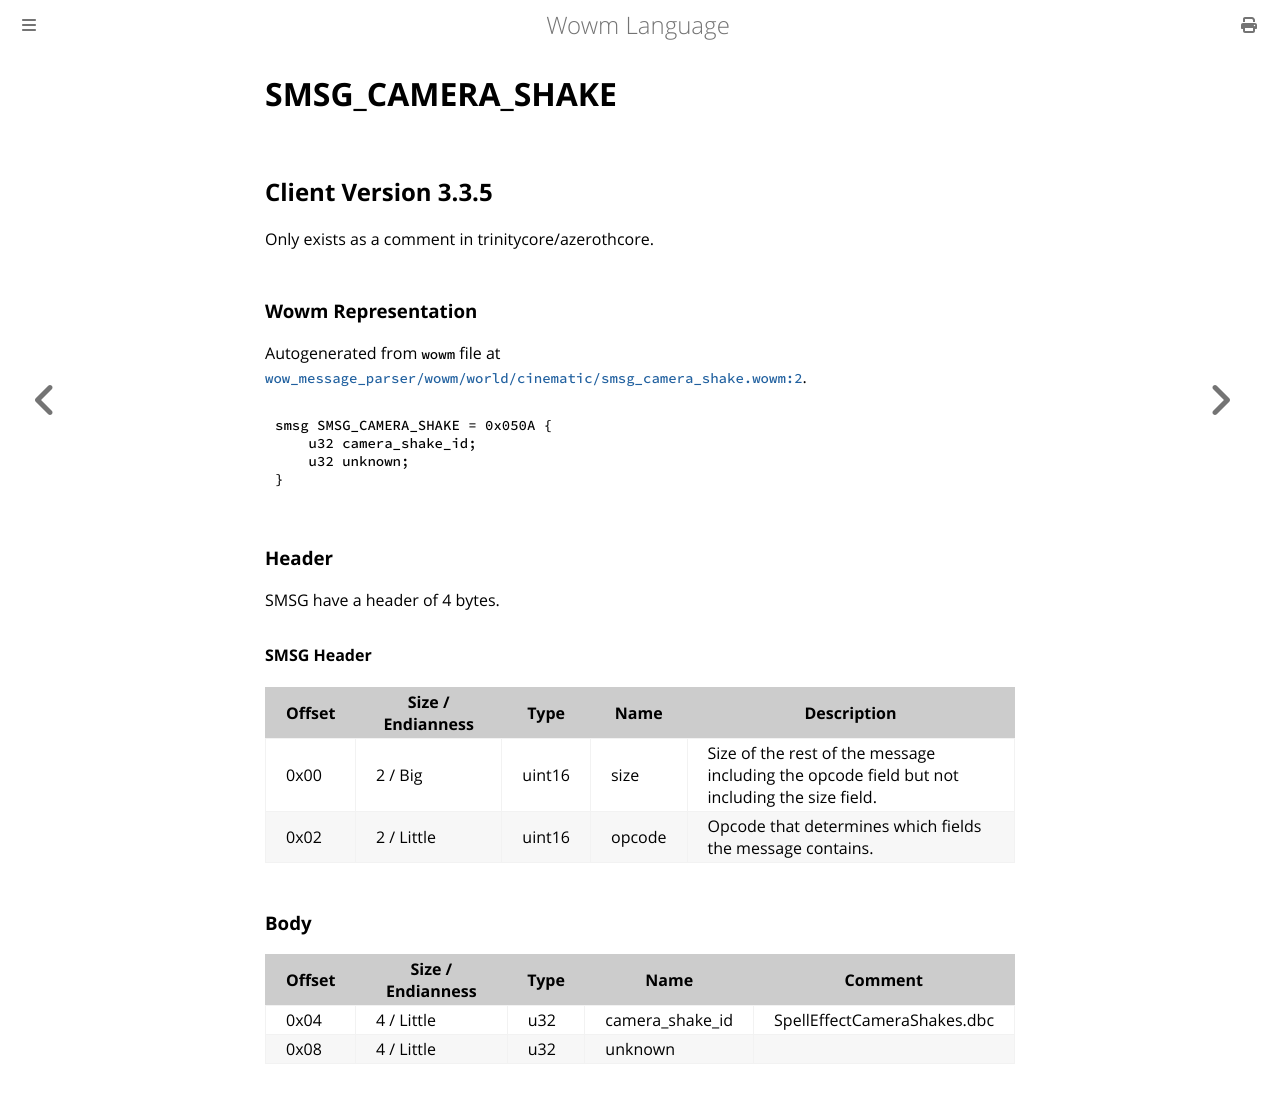

repository: gtker/wow_messages · page: docs/smsg_camera_shake.html · generator: mdbook

# SMSG_CAMERA_SHAKE

## Client Version 3.3.5

Only exists as a comment in trinitycore/azerothcore.

### Wowm Representation

Autogenerated from `wowm` file at [`wow_message_parser/wowm/world/cinematic/smsg_camera_shake.wowm:2`](https://github.com/gtker/wow_messages/tree/main/wow_message_parser/wowm/world/cinematic/smsg_camera_shake.wowm#L2).
```rust,ignore
smsg SMSG_CAMERA_SHAKE = 0x050A {
    u32 camera_shake_id;
    u32 unknown;
}
```
### Header

SMSG have a header of 4 bytes.

#### SMSG Header

| Offset | Size / Endianness | Type   | Name   | Description |
| ------ | ----------------- | ------ | ------ | ----------- |
| 0x00   | 2 / Big           | uint16 | size   | Size of the rest of the message including the opcode field but not including the size field.|
| 0x02   | 2 / Little        | uint16 | opcode | Opcode that determines which fields the message contains.|

### Body

| Offset | Size / Endianness | Type | Name | Comment |
| ------ | ----------------- | ---- | ---- | ------- |
| 0x04 | 4 / Little | u32 | camera_shake_id | SpellEffectCameraShakes.dbc |
| 0x08 | 4 / Little | u32 | unknown |  |
